Photos from the image-classification dataset "Apple_leaf_aug_without_split" in the GitHub repository warjunaid/Apple_leaf_aug_without_split. Its 4 classes are: black rot, cedar apple rust, healthy, scab.

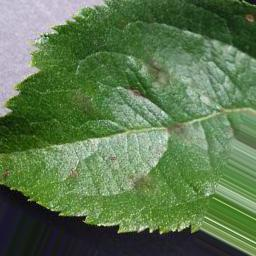
Label: scab

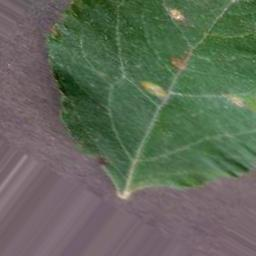
Label: cedar apple rust

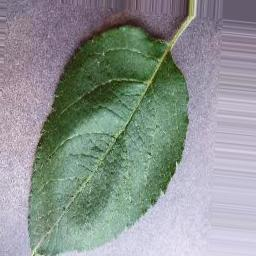
Label: healthy

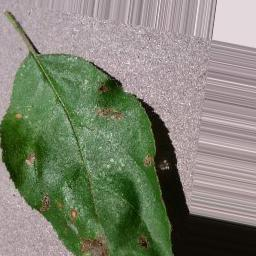
Label: black rot

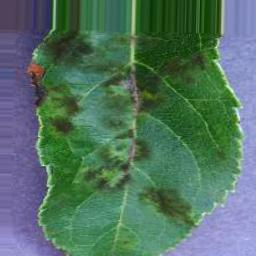
Label: scab

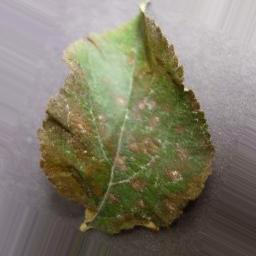
Label: cedar apple rust
